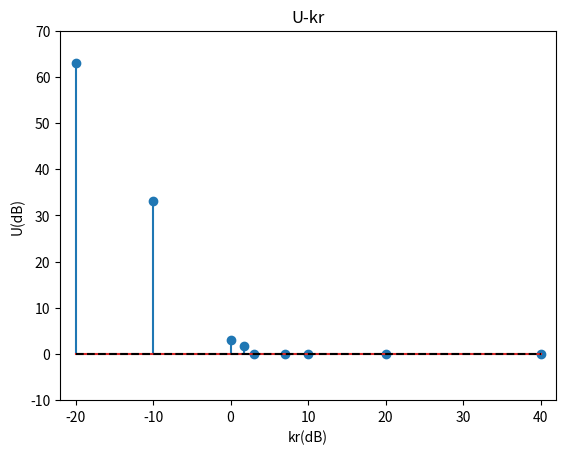

Generate this figure with matplotlib:
import matplotlib.pylab as pl
import numpy as np

y = np.asarray([4*1e10,4*1e7,40000,30000,20000,20000,20000,20000,20000])
#x = np.asarray([1,2,3,4,5,6,7,8,9])
x = np.asarray([0.01,0.1,1,1.5,2,5,10,100,10000])
x_dB = 10*np.log10(x)
y_dB = 10*np.log10(y/min(y))
fig = pl.figure()
ax = fig.add_subplot(111)
ax.stem(x_dB,y_dB)
#dot_x = 10*np.log10(np.linspace(0.01,10000,0.01))
dot_y = np.asarray([0]*len(x))
ax.plot(x_dB,dot_y,'k--')
ax.set_ylim([-10,70])
ax.set_xlim([-22,42])
ax.set_xlabel('kr(dB)')
ax.set_ylabel('U(dB)')
ax.set_title('U-kr')
fig.savefig('ratio.png')


